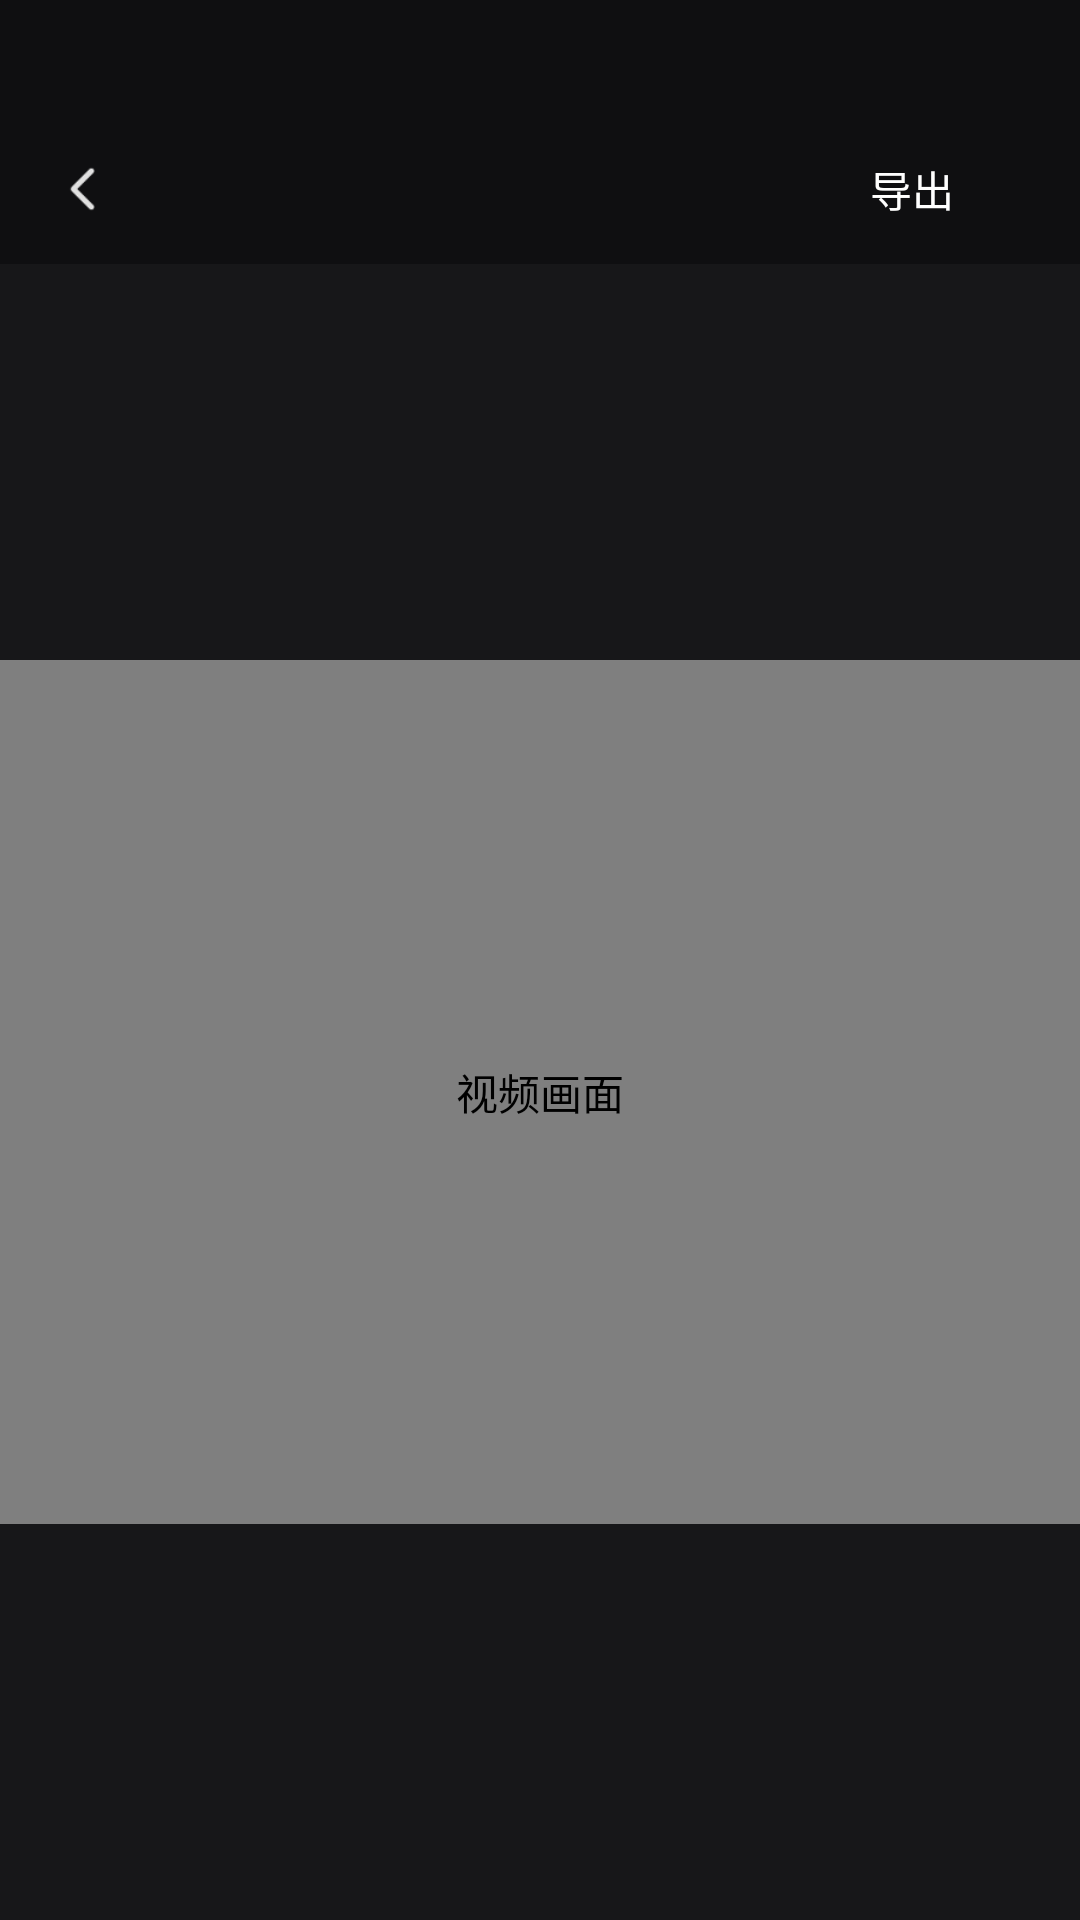

Reconstruct the res/layout file that produces this screen, plus the resources it refers to.
<!-- AndroidManifest.xml: application theme Theme.MyApplication -->
<!-- res/layout/activity_vide_edit.xml -->
<?xml version="1.0" encoding="utf-8"?>
<layout xmlns:android="http://schemas.android.com/apk/res/android"
    xmlns:app="http://schemas.android.com/apk/res-auto"
    xmlns:tools="http://schemas.android.com/tools">

    <androidx.constraintlayout.widget.ConstraintLayout
        android:id="@+id/llRoot"
        android:layout_width="match_parent"
        android:layout_height="match_parent"
        android:background="@color/bg_primary"
        android:orientation="vertical">

        <FrameLayout
            android:id="@+id/flToolbar"
            android:layout_width="match_parent"
            android:layout_height="wrap_content"
            android:background="@color/bg_toolbar"
            app:layout_constraintTop_toTopOf="parent">

            
            <RelativeLayout
                android:id="@+id/rlToolbar"
                android:layout_width="match_parent"
                android:layout_height="@dimen/dp_50"
                android:layout_marginTop="@dimen/dp_38">

                <Button
                    android:id="@+id/btnMainTop"
                    android:layout_width="@dimen/dp_80"
                    android:layout_height="@dimen/dp_34"
                    android:layout_alignParentEnd="true"
                    android:layout_centerVertical="true"
                    android:layout_marginEnd="@dimen/dp_16"
                    android:background="@drawable/bg_button_primary"
                    android:text="导出"
                    android:textColor="@android:color/white"
                    android:textSize="@dimen/sp_14" />

                <ImageView
                    android:id="@+id/ivBack"
                    android:layout_width="@dimen/dp_24"
                    android:layout_height="@dimen/dp_24"
                    android:layout_alignParentStart="true"
                    android:layout_centerVertical="true"
                    android:layout_marginStart="@dimen/dp_16"
                    android:contentDescription="返回"
                    android:src="@mipmap/icon_back" />

                <TextView
                    android:id="@+id/tvTitle"
                    android:layout_width="wrap_content"
                    android:layout_height="wrap_content"
                    android:layout_centerInParent="true"
                    android:text=""
                    android:textColor="@android:color/white"
                    android:textSize="@dimen/sp_16" />
            </RelativeLayout>
        </FrameLayout>

        

        <FrameLayout
            android:id="@+id/flVideoContainer"
            android:layout_width="match_parent"
            android:layout_height="0dp"
            android:gravity="center"
            app:layout_constraintBottom_toTopOf="@id/flFragmentContainer"
            app:layout_constraintTop_toBottomOf="@id/flToolbar">

            <FrameLayout
                android:id="@+id/flVideo"
                android:layout_width="match_parent"
                android:layout_height="@dimen/dp_288"
                android:layout_gravity="center">

                <com.soul.mediapicker.view.FyLiveWindow
                    android:id="@+id/ivVideo"
                    android:layout_width="match_parent"
                    android:layout_height="match_parent"
                    android:contentDescription="视频画面"
                    android:scaleType="centerCrop" />


            </FrameLayout>


            <ImageView
                android:id="@+id/imageViewPlay"
                android:layout_width="48dp"
                android:layout_height="48dp"
                android:layout_gravity="center"
                android:src="@mipmap/icon_play_new"
                android:visibility="gone" />

            
            <SeekBar
                android:id="@+id/sbStrength"
                android:layout_width="match_parent"
                android:layout_height="wrap_content"
                android:layout_gravity="bottom"
                android:layout_marginBottom="@dimen/dp_8"
                android:progress="0"
                android:visibility="gone"
                app:layout_constraintEnd_toEndOf="parent"
                app:layout_constraintStart_toStartOf="parent"
                app:layout_constraintTop_toTopOf="parent" />

            <TextView
                android:id="@+id/tvCurrentTime"
                android:layout_width="wrap_content"
                android:layout_height="wrap_content"
                android:layout_marginStart="@dimen/dp_16"
                android:layout_marginTop="@dimen/dp_4"
                android:text="01:10"
                android:textColor="@color/color_222224"
                android:textSize="@dimen/sp_12"
                android:visibility="gone"
                app:layout_constraintStart_toStartOf="@id/sbStrength"
                app:layout_constraintTop_toBottomOf="@id/sbStrength" />

            <TextView
                android:id="@+id/tvDurationTime"
                android:layout_width="wrap_content"
                android:layout_height="wrap_content"
                android:layout_marginEnd="@dimen/dp_16"
                android:layout_marginTop="@dimen/dp_4"
                android:text="02:30"
                android:textColor="@color/color_222224"
                android:textSize="@dimen/sp_12"
                android:visibility="gone"
                app:layout_constraintEnd_toEndOf="@id/sbStrength"
                app:layout_constraintTop_toBottomOf="@id/sbStrength" />
        </FrameLayout>

        <FrameLayout
            android:id="@+id/flFragmentContainer"
            android:layout_width="match_parent"
            android:layout_height="wrap_content"
            android:maxHeight="@dimen/dp_520"
            app:layout_constraintBottom_toBottomOf="parent">

            <FrameLayout
                android:id="@+id/flFragment"
                android:layout_width="match_parent"
                android:layout_height="match_parent" />

        </FrameLayout>
        
    </androidx.constraintlayout.widget.ConstraintLayout>

</layout>
<!-- resources referenced by this layout -->
<resources>
  <color name="bg_primary">#FF171719</color>
  <color name="bg_toolbar">#FF0F0F11</color>
  <color name="color_222224">#222224</color>
  <dimen name="dp_16">16dp</dimen>
  <dimen name="dp_24">24dp</dimen>
  <dimen name="dp_288">288dp</dimen>
  <dimen name="dp_34">34dp</dimen>
  <dimen name="dp_38">38dp</dimen>
  <dimen name="dp_4">4dp</dimen>
  <dimen name="dp_50">50dp</dimen>
  <dimen name="dp_520">520dp</dimen>
  <dimen name="dp_8">8dp</dimen>
  <dimen name="dp_80">80dp</dimen>
  <dimen name="sp_12">12sp</dimen>
  <dimen name="sp_14">14sp</dimen>
  <dimen name="sp_16">16sp</dimen>
  <!-- mipmap icon_back: png bitmap (mipmap-xxhdpi, 556 bytes) -->
  <!-- mipmap icon_play_new: png bitmap (mipmap-xxhdpi, 5195 bytes) -->
  <style name="Theme.MyApplication" parent="Base.Theme.MyApplication">
          <item name="android:windowContentTransitions">true</item>
      </style>
  <style name="Base.Theme.MyApplication" parent="Theme.AppCompat.Light.NoActionBar">
          
          
          <item name="android:windowContentTransitions">true</item>
      </style>
</resources>
